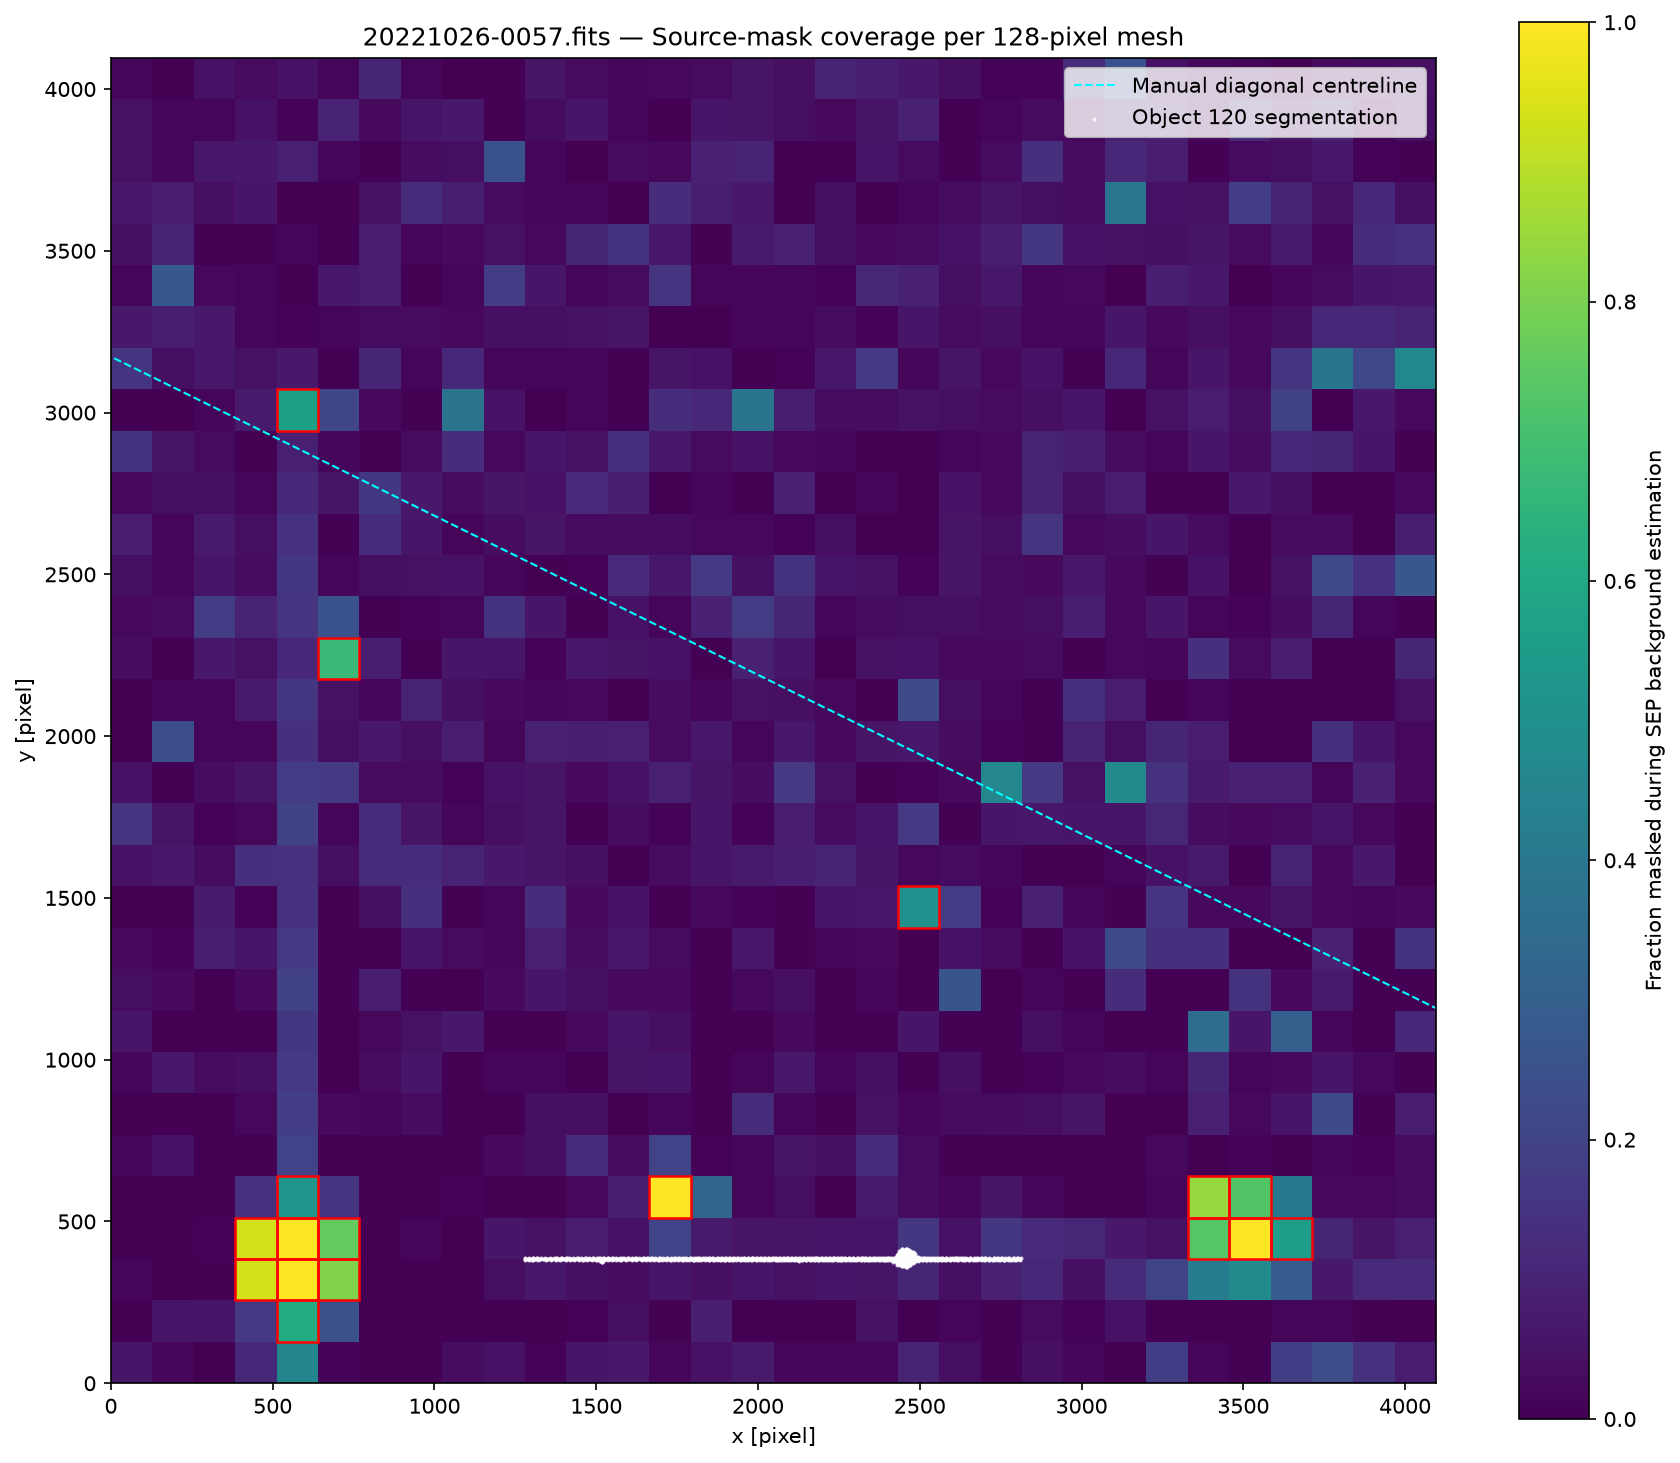

Source data for this figure (header and first rows):
tile_y, tile_x, x0, x1, y0, y1, masked_fraction, unmasked_fraction, sep_nearest_valid_fallback_expected, completely_masked, target_centreline_samples, horizontal_object120_pixels, source_A_pixels, source_B_pixels, background_delta_median, background_delta_abs_p95, rms_delta_median, rms_delta_abs_p95
0, 0, 0, 127, 0, 127, 0.05762, 0.9424, False, False, 0, 0, 0, 0, -0.1512, 1.97, -2.459, 6.501
0, 1, 128, 255, 0, 127, 0.01874, 0.9813, False, False, 0, 0, 0, 0, -1.258, 10.64, -0.8838, 7.571
0, 2, 256, 383, 0, 127, 0.0, 1.0, False, False, 0, 0, 0, 0, 0.8061, 37.56, -0.1154, 24.2
0, 3, 384, 511, 0, 127, 0.114, 0.886, False, False, 0, 0, 0, 0, 37.59, 82.11, -1.028, 117.4
0, 4, 512, 639, 0, 127, 0.4592, 0.5408, False, False, 0, 0, 0, 0, 29.67, 145.2, -0.629, 137.6
0, 5, 640, 767, 0, 127, 0.008301, 0.9917, False, False, 0, 0, 0, 0, 11.05, 93.78, 0.7432, 69.55
0, 6, 768, 895, 0, 127, 0.0, 1.0, False, False, 0, 0, 0, 0, 0.05557, 47.67, 0.2879, 5.784
0, 7, 896, 1023, 0, 127, 0.0, 1.0, False, False, 0, 0, 0, 0, -0.02444, 10.11, 0.01261, 2.823
0, 8, 1024, 1151, 0, 127, 0.03394, 0.9661, False, False, 0, 0, 0, 0, -0.7267, 3.205, -0.1982, 0.8291
0, 9, 1152, 1279, 0, 127, 0.05029, 0.9497, False, False, 0, 0, 0, 0, -0.51, 0.9122, -1.011, 1.166
0, 10, 1280, 1407, 0, 127, 0.01135, 0.9886, False, False, 0, 0, 0, 0, -0.2796, 0.5446, -0.2362, 0.5443
0, 11, 1408, 1535, 0, 127, 0.05829, 0.9417, False, False, 0, 0, 0, 0, -0.3901, 0.5462, -0.8454, 1.048
0, 12, 1536, 1663, 0, 127, 0.06891, 0.9311, False, False, 0, 0, 0, 0, 0.1662, 0.2734, -0.7568, 1.078
0, 13, 1664, 1791, 0, 127, 0.01733, 0.9827, False, False, 0, 0, 0, 0, 0.06952, 0.5956, -0.1939, 0.4799
0, 14, 1792, 1919, 0, 127, 0.04724, 0.9528, False, False, 0, 0, 0, 0, 0.1599, 0.904, -0.4739, 0.5647
0, 15, 1920, 2047, 0, 127, 0.07385, 0.9261, False, False, 0, 0, 0, 0, -0.4406, 0.772, -0.5058, 0.5721
0, 16, 2048, 2175, 0, 127, 0.01221, 0.9878, False, False, 0, 0, 0, 0, 0.01145, 0.302, -0.09743, 0.2751
0, 17, 2176, 2303, 0, 127, 0.01324, 0.9868, False, False, 0, 0, 0, 0, -0.2016, 0.3396, -0.07788, 0.2133
0, 18, 2304, 2431, 0, 127, 0.01599, 0.984, False, False, 0, 0, 0, 0, -0.2342, 0.4989, -0.1693, 0.2396
0, 19, 2432, 2559, 0, 127, 0.09802, 0.902, False, False, 0, 0, 0, 0, -0.4869, 0.97, -0.3773, 0.8585
0, 20, 2560, 2687, 0, 127, 0.03595, 0.9641, False, False, 0, 0, 0, 0, -0.9571, 1.59, -0.8679, 1.296
0, 21, 2688, 2815, 0, 127, 0.005493, 0.9945, False, False, 0, 0, 0, 0, -0.09672, 0.5489, -0.1321, 0.4955
0, 22, 2816, 2943, 0, 127, 0.04199, 0.958, False, False, 0, 0, 0, 0, -0.5818, 1.014, -0.07213, 0.8147
0, 23, 2944, 3071, 0, 127, 0.01849, 0.9815, False, False, 0, 0, 0, 0, -0.6115, 0.8058, -0.3718, 0.8984
0, 24, 3072, 3199, 0, 127, 0.0, 1.0, False, False, 0, 0, 0, 0, -0.0901, 0.3018, -1.447, 1.684
0, 25, 3200, 3327, 0, 127, 0.1861, 0.8139, False, False, 0, 0, 0, 0, -0.5289, 0.7164, -1.028, 1.87
0, 26, 3328, 3455, 0, 127, 0.01416, 0.9858, False, False, 0, 0, 0, 0, -0.05474, 0.6907, -0.124, 0.6422
0, 27, 3456, 3583, 0, 127, 0.0, 1.0, False, False, 0, 0, 0, 0, 0.01507, 1.441, -0.2213, 1.145
0, 28, 3584, 3711, 0, 127, 0.1846, 0.8154, False, False, 0, 0, 0, 0, 0.0504, 0.4332, -2.926, 4.713
0, 29, 3712, 3839, 0, 127, 0.2365, 0.7635, False, False, 0, 0, 0, 0, 0.1188, 0.5553, -5.756, 8.419
0, 30, 3840, 3967, 0, 127, 0.1432, 0.8568, False, False, 0, 0, 0, 0, 0.9092, 1.325, -5.723, 8.91
0, 31, 3968, 4095, 0, 127, 0.08197, 0.918, False, False, 0, 0, 0, 0, 0.4466, 1.052, -0.6452, 4.082
1, 0, 0, 127, 128, 255, 0.0, 1.0, False, False, 0, 0, 0, 0, -0.0329, 4.004, -0.04807, 1.878
1, 1, 128, 255, 128, 255, 0.05585, 0.9442, False, False, 0, 0, 0, 0, -0.05896, 37.12, -0.2486, 11.48
1, 2, 256, 383, 128, 255, 0.05695, 0.9431, False, False, 0, 0, 0, 0, 34.28, 66.08, -9.605, 55.18
1, 3, 384, 511, 128, 255, 0.1699, 0.8301, False, False, 0, 0, 0, 0, -99.08, 461.9, -135.3, 235.1
1, 4, 512, 639, 128, 255, 0.6154, 0.3846, True, False, 0, 0, 0, 0, -264.4, 606.9, -237.7, 294.5
1, 5, 640, 767, 128, 255, 0.2496, 0.7504, False, False, 0, 0, 0, 0, -30.33, 486.1, -51.46, 155
1, 6, 768, 895, 128, 255, 0.0, 1.0, False, False, 0, 0, 0, 0, 3.096, 77.69, -1.777, 25.09
1, 7, 896, 1023, 128, 255, 0.0, 1.0, False, False, 0, 0, 0, 0, -0.03757, 18.46, 0.01617, 9.131
1, 8, 1024, 1151, 128, 255, 0.001282, 0.9987, False, False, 0, 0, 0, 0, 0.1339, 4.901, -0.1899, 2.327
1, 9, 1152, 1279, 128, 255, 0.0, 1.0, False, False, 0, 0, 0, 0, -0.06203, 1.367, -0.9851, 1.313
1, 10, 1280, 1407, 128, 255, 0.0, 1.0, False, False, 0, 0, 0, 0, -0.1371, 0.6623, -0.2556, 0.6363
1, 11, 1408, 1535, 128, 255, 0.01086, 0.9891, False, False, 0, 0, 0, 0, -0.2671, 0.3592, -0.8086, 0.9027
1, 12, 1536, 1663, 128, 255, 0.03784, 0.9622, False, False, 0, 0, 0, 0, 0.2288, 0.7202, -0.5864, 0.7618
1, 13, 1664, 1791, 128, 255, 0.007385, 0.9926, False, False, 0, 0, 0, 0, -0.5345, 0.7782, -0.7586, 0.9337
1, 14, 1792, 1919, 128, 255, 0.08447, 0.9155, False, False, 0, 0, 0, 0, -0.411, 0.7111, -0.5709, 0.6946
1, 15, 1920, 2047, 128, 255, 0.0007324, 0.9993, False, False, 0, 0, 0, 0, 0.005522, 0.5145, -0.582, 0.7016
1, 16, 2048, 2175, 128, 255, 0.003723, 0.9963, False, False, 0, 0, 0, 0, 0.01718, 0.2234, -0.142, 0.3739
1, 17, 2176, 2303, 128, 255, 0.0, 1.0, False, False, 0, 0, 0, 0, -0.04189, 0.322, -0.3274, 0.5212
1, 18, 2304, 2431, 128, 255, 0.04663, 0.9534, False, False, 0, 0, 0, 0, 0.01918, 0.5273, -0.3568, 0.5103
1, 19, 2432, 2559, 128, 255, 0.0, 1.0, False, False, 0, 0, 0, 0, -0.5934, 0.6579, -0.3923, 0.4796
1, 20, 2560, 2687, 128, 255, 0.0155, 0.9845, False, False, 0, 0, 0, 0, -0.2916, 0.5571, -0.3792, 0.5553
1, 21, 2688, 2815, 128, 255, 0.005371, 0.9946, False, False, 0, 0, 0, 0, 0.0454, 0.1817, -0.2565, 0.6665
1, 22, 2816, 2943, 128, 255, 0.0282, 0.9718, False, False, 0, 0, 0, 0, 0.05968, 0.3746, -1.126, 1.411
1, 23, 2944, 3071, 128, 255, 0.01166, 0.9883, False, False, 0, 0, 0, 0, -0.482, 0.7159, -1.138, 1.39
1, 24, 3072, 3199, 128, 255, 0.04919, 0.9508, False, False, 0, 0, 0, 0, -0.1843, 0.3629, -1.088, 1.797
1, 25, 3200, 3327, 128, 255, 0.0, 1.0, False, False, 0, 0, 0, 0, -0.4131, 1.511, -1.783, 2.22
1, 26, 3328, 3455, 128, 255, 0.0, 1.0, False, False, 0, 0, 0, 0, 0.3424, 2.955, 0.346, 3.218
1, 27, 3456, 3583, 128, 255, 0.0, 1.0, False, False, 0, 0, 0, 0, 0.0124, 4.788, -1.202, 3.81
... 964 more rows
